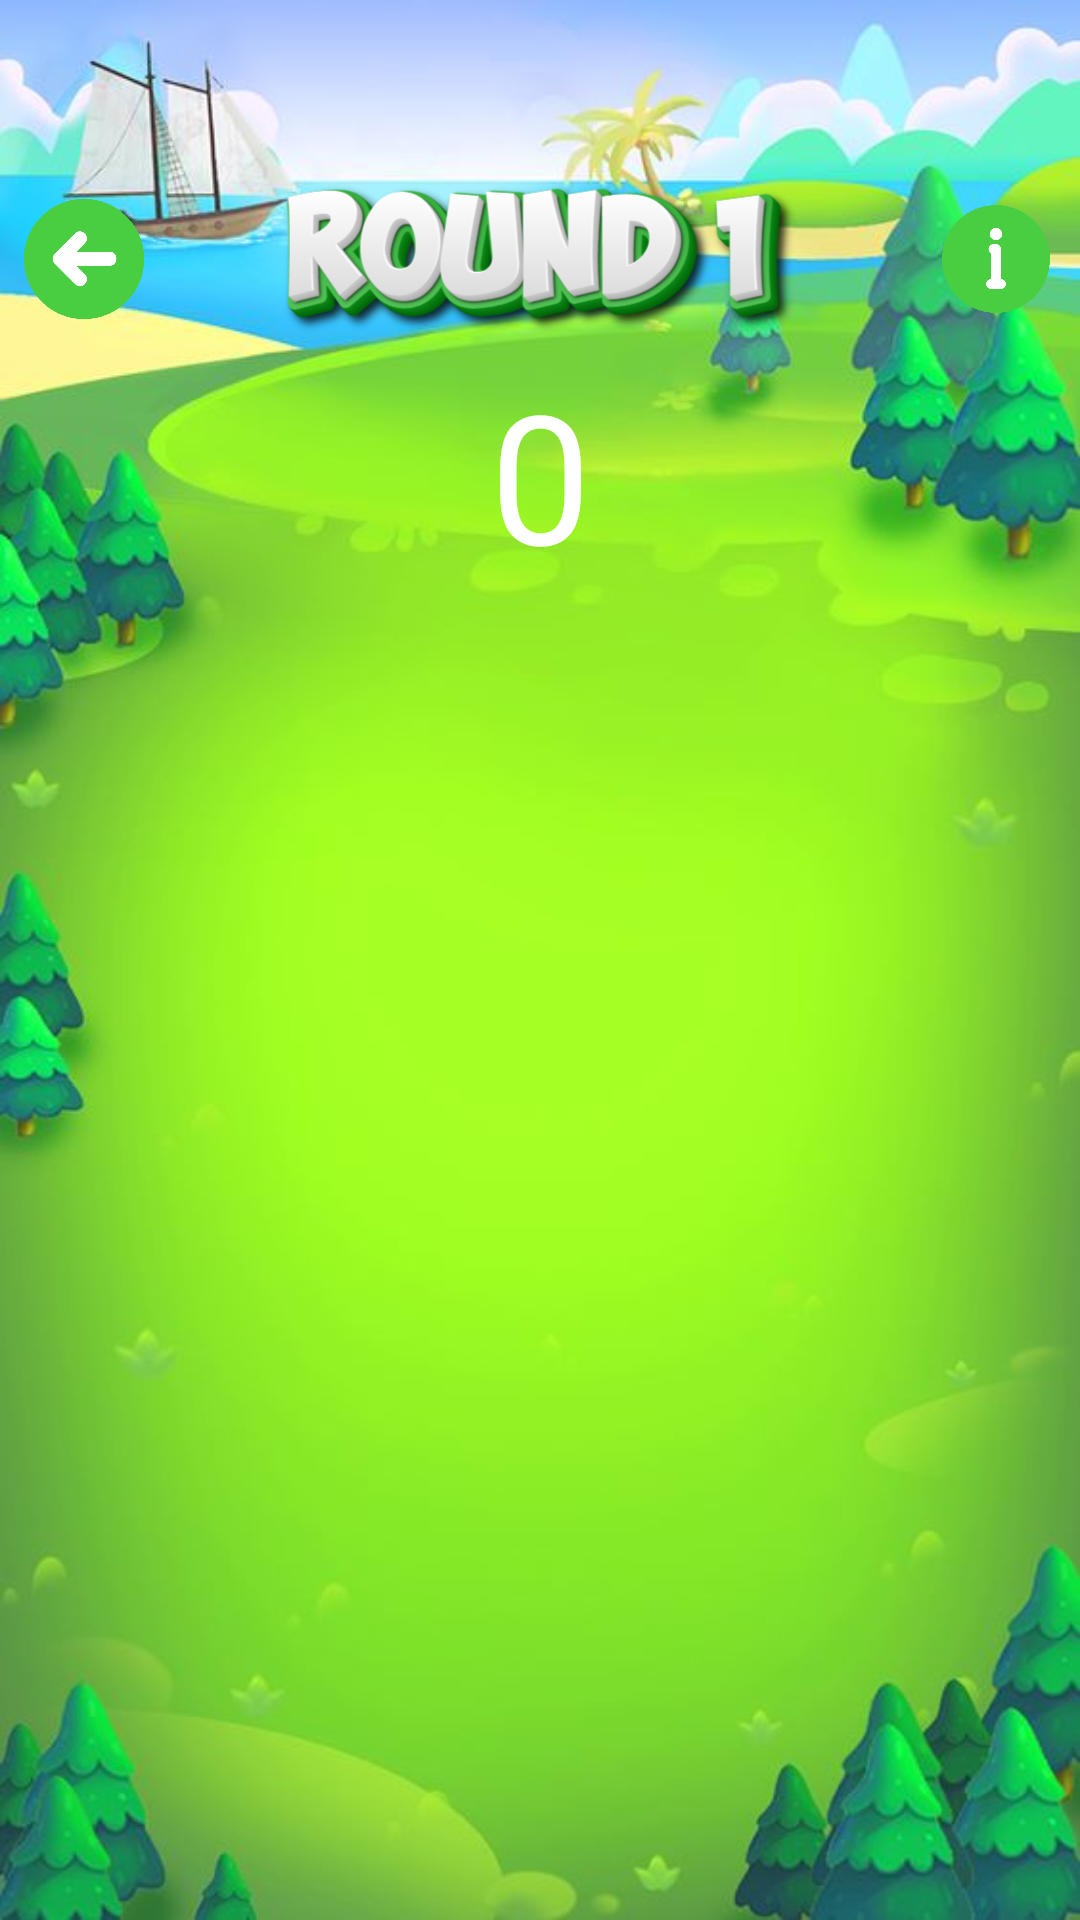

Write the Android layout XML for this screen, with the resource values it uses.
<!-- AndroidManifest.xml: application theme Theme.AnimalMatchUp -->
<!-- res/layout/fragment_round_one.xml -->
<?xml version="1.0" encoding="utf-8"?>
<RelativeLayout xmlns:android="http://schemas.android.com/apk/res/android"
    xmlns:tools="http://schemas.android.com/tools"
    android:layout_width="match_parent"
    android:layout_height="match_parent"
    tools:context=".play.RoundOne"
    android:background="@drawable/background">

    <LinearLayout
        android:layout_width="match_parent"
        android:layout_height="match_parent"
        android:orientation="vertical">

        <LinearLayout
            android:layout_width="match_parent"
            android:layout_height="wrap_content"
            android:orientation="horizontal"
            android:layout_marginTop="45dp"
            android:padding="8dp">

            <RelativeLayout
                android:layout_width="match_parent"
                android:layout_height="match_parent">

                <ImageView
                    android:id="@+id/back_btn"
                    android:layout_width="40dp"
                    android:layout_height="40dp"
                    android:src="@drawable/back"
                    android:layout_centerVertical="true"
                    android:layout_alignParentStart="true"
                    android:elevation="10dp"/>

                <ImageView
                    android:layout_width="wrap_content"
                    android:layout_height="wrap_content"
                    android:src="@drawable/round_1"
                    android:layout_centerVertical="true"
                    android:layout_centerInParent="true"/>

                <ImageView
                    android:id="@+id/info_btn"
                    android:layout_width="40dp"
                    android:layout_height="40dp"
                    android:src="@drawable/info"
                    android:layout_centerVertical="true"
                    android:layout_alignParentEnd="true"
                    android:elevation="10dp"/>

            </RelativeLayout>

        </LinearLayout>

        <LinearLayout
            android:layout_width="match_parent"
            android:layout_height="wrap_content"
            android:gravity="center">

            <FrameLayout
                android:layout_width="match_parent"
                android:layout_height="match_parent">

                <TextView
                    android:id="@+id/game_score"
                    android:layout_width="match_parent"
                    android:layout_height="wrap_content"
                    android:fontFamily="@font/baloo2_bold"
                    android:text="0"
                    android:gravity="center"
                    android:textColor="@color/white"
                    android:textSize="60dp"
                    android:layout_marginTop="-10dp"
                    />

                <TextView
                    android:id="@+id/anim_score"
                    android:layout_width="match_parent"
                    android:layout_height="wrap_content"
                    android:fontFamily="@font/baloo2_bold"
                    android:text=""
                    android:gravity="center"
                    android:textColor="@color/white"
                    android:textSize="22dp"
                    android:layout_marginTop="55dp"
                    />
            </FrameLayout>

        </LinearLayout>

        <androidx.recyclerview.widget.RecyclerView
            android:padding="8dp"
            android:id="@+id/animals_card"
            android:layout_width="match_parent"
            android:layout_height="match_parent"/>

    </LinearLayout>

</RelativeLayout>
<!-- resources referenced by this layout -->
<resources>
  <color name="white">#FFFFFFFF</color>
  <!-- drawable back: png bitmap (drawable-xxhdpi, 6968 bytes) -->
  <!-- drawable background: jpg bitmap (drawable-xxhdpi, 42988 bytes) -->
  <!-- drawable info: png bitmap (drawable-xxhdpi, 7468 bytes) -->
  <!-- drawable round_1: png bitmap (drawable-xxhdpi, 79499 bytes) -->
  <style name="Theme.AnimalMatchUp" parent="Theme.MaterialComponents.DayNight.NoActionBar">
          
          <item name="colorPrimary">@color/purple_500</item>
          <item name="colorPrimaryVariant">@color/purple_700</item>
          <item name="colorOnPrimary">@color/white</item>
          
          <item name="colorSecondary">@color/teal_200</item>
          <item name="colorSecondaryVariant">@color/teal_700</item>
          <item name="colorOnSecondary">@color/black</item>
          
          <item name="android:statusBarColor" tools:targetApi="21">?attr/colorPrimaryVariant</item>
          
          <item name="android:windowTranslucentStatus">true</item>
          <item name="android:windowTranslucentNavigation">true</item>
      </style>
  <color name="purple_500">#FF6200EE</color>
  <color name="purple_700">#FF3700B3</color>
  <color name="teal_200">#FF03DAC5</color>
  <color name="teal_700">#FF018786</color>
  <color name="black">#FF000000</color>
</resources>
